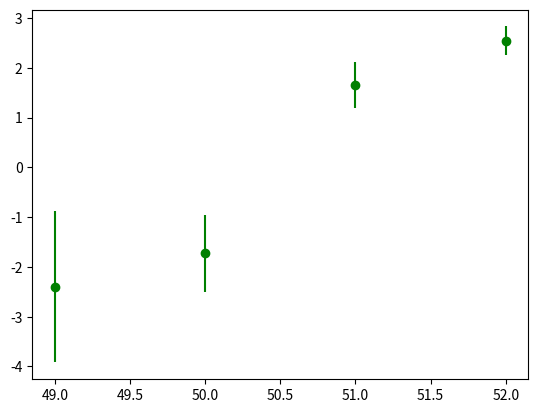

Reproduce this figure in Python. (Note: this script raises an exception after producing the figure.)
import matplotlib.pyplot as plt
import numpy as np

# データセット1
x_values1 = [49, 50,51, 52]
y_values1 = [-2.4,-1.73, 1.65,2.54]
x_error1 = [0,0,0,0]
y_error1 = [1.52, 0.771, 0.462,0.29]

## データセット2
#x_values2 = [52,53,54]
#y_values2 = [2.66,4.02,5.524]
#x_error2 = [0,0,0]
#y_error2 = [0.61,0.025,0.005]

# データセット2
x_values3 = [48, 49, 50, 51,52]
y_values3 = [-2.39,-1.08,0.03,1.48,2.66]
x_error3 = [0,0,0,0,0]
y_error3 = [0.3,0.78,0.51,0.5,0]

fig, ax = plt.subplots()


## スキャッタープロットとエラーバーを描画
#plt.scatter(x_values1, y_values1, label='Data Set 1', color='red')
#plt.errorbar(x_values1, y_values1, xerr=x_error1, yerr=y_error1, fmt='d-', capsize=5, color='red')
#
##plt.scatter(x_values2, y_values2, label='Data Set 2', color='black')
##plt.errorbar(x_values2, y_values2, xerr=x_error2, yerr=y_error2, fmt='s-', capsize=5, color='black')
#
#plt.scatter(x_values3, y_values3, label='Data Set 3', color='black')
#plt.errorbar(x_values3, y_values3, xerr=x_error3, yerr=y_error3, fmt='*:', capsize=5, color='black')


ax.errorbar(x_values1,y_values1,yerr=y_error1, fmt='og')
ax.errorbar(x_values3,y_values3,yerr=y_error3, fmt='sr-.',facecolor='None',edgecolors='red')

ax.axhline(0, color='black', linestyle='--', linewidth=1, label='y=0')


#r グラフのタイトルと軸ラベルを設定
#plt.title('Scatter Plot with Multiple Data Sets')
#plt.xlabel('X-axis')
#plt.ylabel('Y-axis')

plt.xticks([48,49,50,51,52,53,54])
plt.yticks([-6,-5,-4,-3,-2,-1,0,1,2,3,4,5,6])


plt.tick_params(axis='both', which='both', direction='in')

# 凡例を表示
plt.legend()

plt.xlim(47.3,55.3)
plt.ylim(-6.5,6.5)


# グリッドを表示
#plt.grid(True)

# グラフを表示
plt.show()

#
